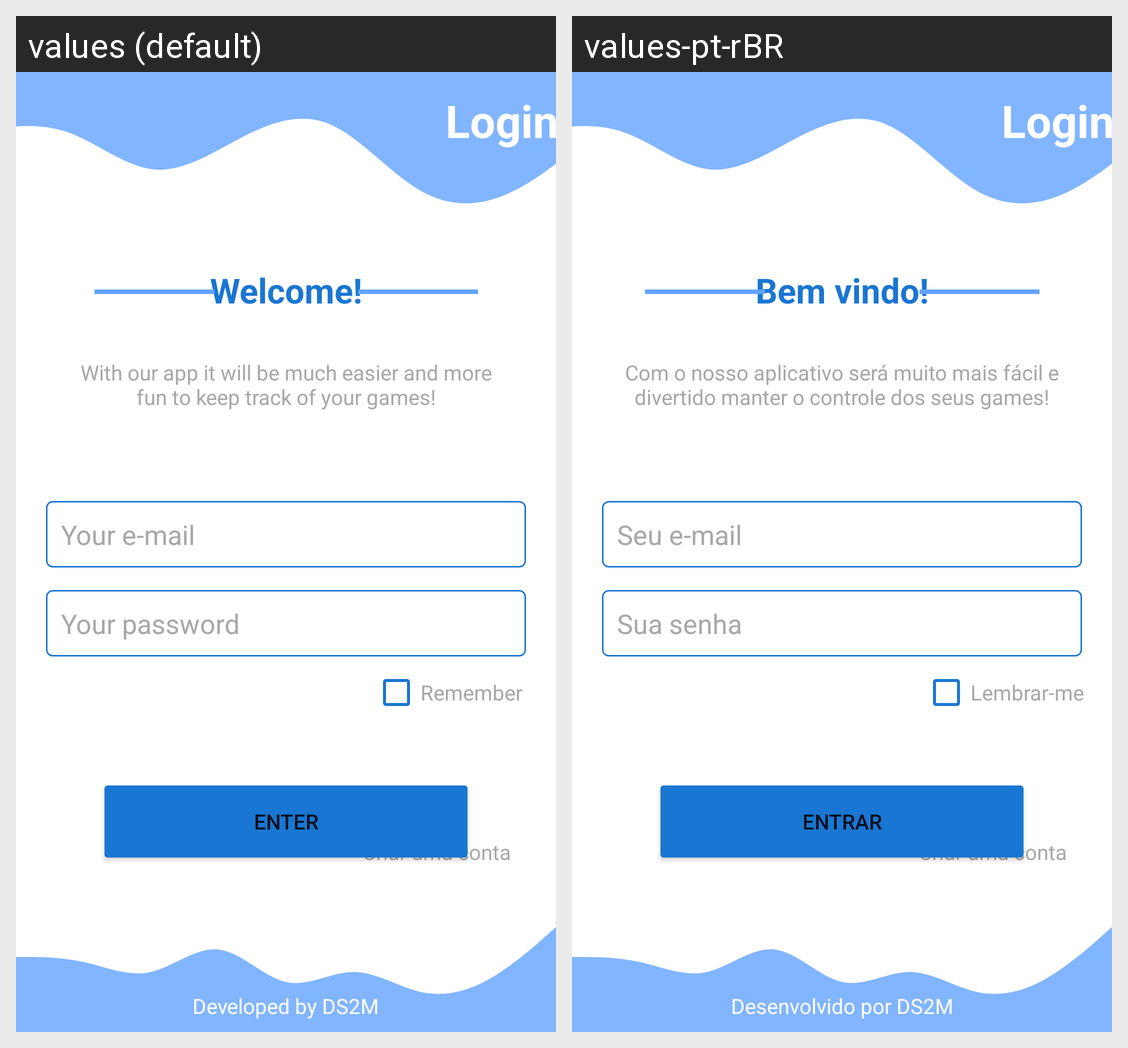

Locale-by-locale string values for the Android screen shown in this grid:
Android screen res/layout/activity_main.xml rendered under 2 locales, left to right: values (default), values-pt-rBR. Device: Nexus 5 (rendered at 1080×1920; each locale shown at half size, 540×960, under a caption strip naming it); theme Theme.Games.
Strings drawn on this screen, with the default value and each locale's value (text and hints the layout hard-codes, and strings that could not be matched under every locale, appear in the picture but are not listed):

welcome
  values: Welcome!
  values-pt-rBR: Bem vindo!

description
  values: With our app it will be much easier and more fun to keep track of your games!
  values-pt-rBR: Com o nosso aplicativo será muito mais fácil e divertido manter o controle dos seus games!

your_email
  values: Your e-mail
  values-pt-rBR: Seu e-mail

your_password
  values: Your password
  values-pt-rBR: Sua senha

enter
  values: Enter
  values-pt-rBR: Entrar

remember
  values: Remember
  values-pt-rBR: Lembrar-me

login
  values: Login
  values-pt-rBR: Login

developed
  values: Developed by DS2M
  values-pt-rBR: Desenvolvido por DS2M

new_account
  values: Criar uma conta
  values-pt-rBR: Criar uma conta
